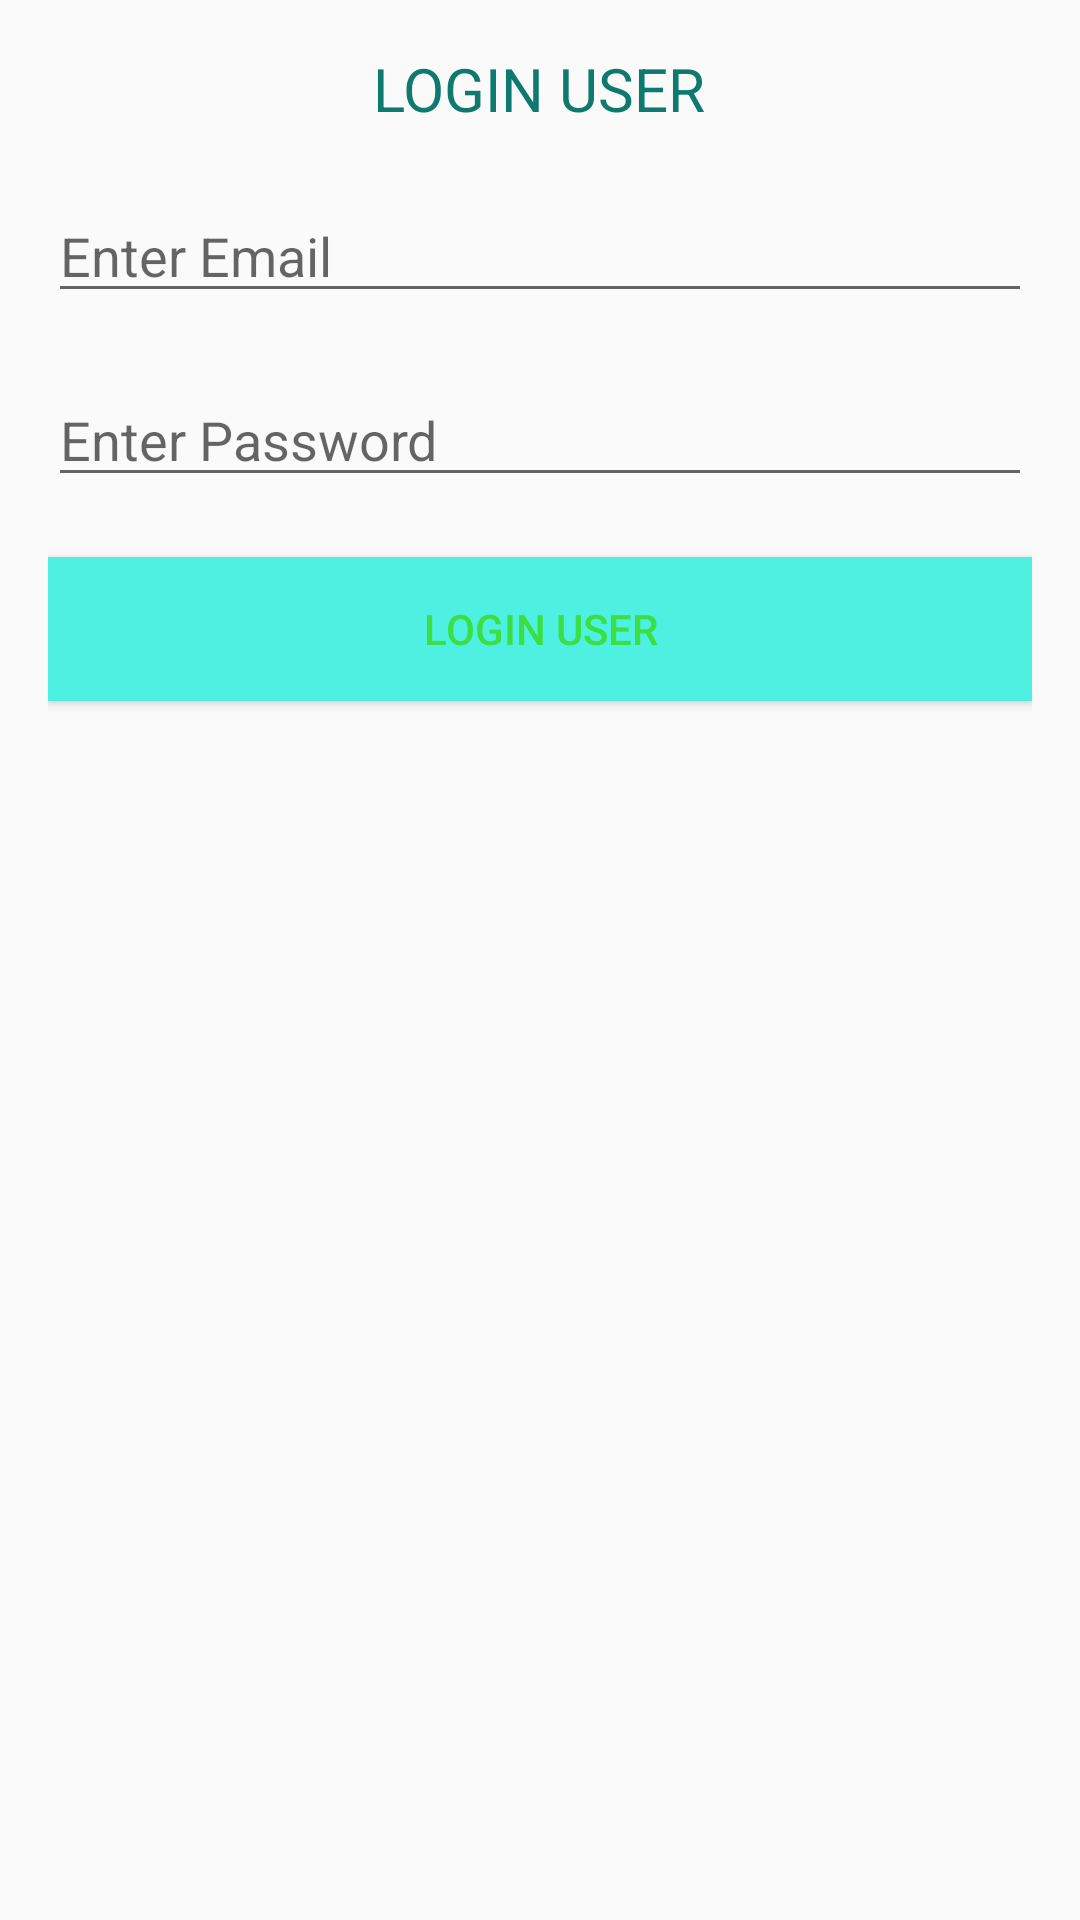

Write the Android layout XML for this screen, with the resource values it uses.
<!-- AndroidManifest.xml: application theme AppTheme -->
<!-- res/layout/activity_login.xml -->
<?xml version="1.0" encoding="utf-8"?>
<LinearLayout xmlns:android="http://schemas.android.com/apk/res/android"
    xmlns:app="http://schemas.android.com/apk/res-auto"
    xmlns:tools="http://schemas.android.com/tools"
    android:layout_width="match_parent"
    android:layout_height="match_parent"
    android:orientation="vertical"
    android:padding="16dp"
    android:layout_marginTop="10dp"
    tools:context=".ui.LoginActivity">

    <TextView
        android:id="@+id/textViewTitle"
        android:layout_width="wrap_content"
        android:layout_height="wrap_content"
        android:textSize="20dp"
        android:textColor="@color/colorTwo"
        android:text="@string/login"
        android:layout_gravity="center"/>

    <EditText
        android:id="@+id/editTextEmail"
        android:layout_width="match_parent"
        android:layout_height="wrap_content"
        android:inputType="textPersonName"
        android:hint="Enter Email"
        android:layout_marginTop="20dp"/>

    <EditText
        android:id="@+id/editTextPassword"
        android:layout_width="match_parent"
        android:layout_height="wrap_content"
        android:layout_marginTop="20dp"
        android:inputType="textPassword"
        android:hint="Enter Password"/>

    <Button
        android:id="@+id/buttonLogin"
        android:layout_width="match_parent"
        android:layout_height="wrap_content"
        android:layout_marginTop="20dp"
        android:background="@color/colorOne"
        android:textColor="@color/colorThree"
        android:text="@string/login" />

</LinearLayout>
<!-- resources referenced by this layout -->
<resources>
  <color name="colorOne">#4DF0E1</color>
  <color name="colorThree">#3BDF41</color>
  <color name="colorTwo">#0E796F</color>
  <string name="login">LOGIN USER</string>
  <style name="AppTheme" parent="Theme.AppCompat.Light.DarkActionBar">
          
          <item name="colorPrimary">@color/colorPrimary</item>
          <item name="colorPrimaryDark">@color/colorPrimaryDark</item>
          <item name="colorAccent">@color/colorAccent</item>
  
          <item name="android:windowActionBar">false</item>
          <item name="android:windowNoTitle">true</item>
      </style>
  <color name="colorPrimary">#008577</color>
  <color name="colorPrimaryDark">#00574B</color>
  <color name="colorAccent">#D81B60</color>
</resources>
